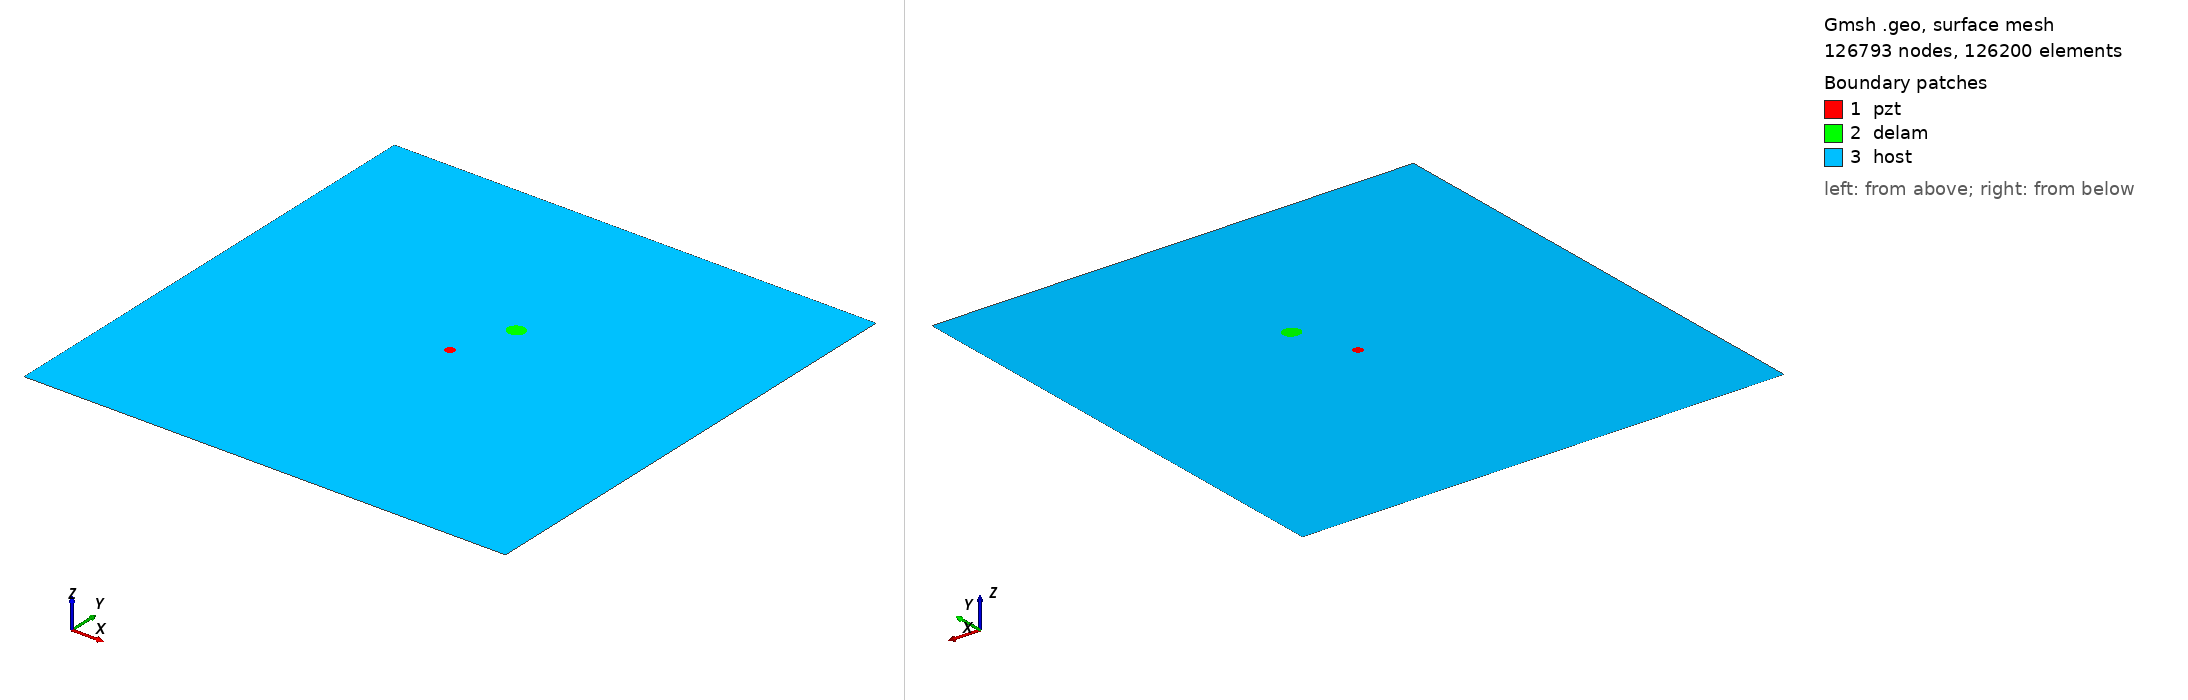

Gmsh geometry script, surface-meshed: 126793 nodes, 126200 surface elements. Boundary patches (legend numbers): 1 pzt, 2 delam, 3 host. Left view from above one corner, right view from below the opposite corner. Legend entries are the model's physical surfaces. The drawing asked Gmsh for element sizes between 1% and 20% of the model's largest extent; the script's own settings can give other sizes.

=== m2_rand_single_delam_92.geo (drawn) ===
SetFactory("OpenCASCADE");
L=0.500000; 
W=0.500000; 
a=0.009021; 
b=0.008416; 
x=0.272948; 
y=0.309858; 
alpha=0.025151 *Pi; 
r=0.005000; 
xpzt=0.250000; 
ypzt=0.250000; 
//+
Point(1) = {0, 0, 0, 1.0};
//+
Point(2) = {L, 0, 0, 1.0};
//+
Point(3) = {L, W, 0, 1.0};
//+
Point(4) = {0, W, 0, 1.0};
//+
Line(1) = {1, 2};
//+
Line(2) = {2, 3};
//+
Line(3) = {3, 4};
//+
Line(4) = {4, 1};
//+
Circle(5) = {xpzt, ypzt, -0, r, 0, 2*Pi};
//+
Ellipse(6) = {x, y, -0, a, b, 0, 2*Pi};
//+
Rotate {{0, 0, 1}, {x, y, 0}, alpha} {
  Curve{6}; 
}
//+
Curve Loop(1) = {4, 1, 2, 3};
//+
Curve Loop(2) = {6};
//+
Curve Loop(3) = {5};
//+
Curve Loop(4) = {6};
//+
Curve Loop(5) = {5};
//+
Plane Surface(1) = {5};
//+
Plane Surface(2) = {4};
//+
Plane Surface(3) = {1, 2, 3};
//+
Point(9) = {xpzt, ypzt, 0, 1.0};
//+
Point{9} In Surface {1};// mesh node at centre of pzt
//+
Physical Surface("pzt") = {1};
//+
Physical Surface("delam") = {2};
//+
Physical Surface("host") = {3};

Mesh.Algorithm = 6; // Frontal
Mesh.CharacteristicLengthFactor = 0.034000;
Mesh.CharacteristicLengthMin = 0.001000;
Mesh.CharacteristicLengthMax = 0.200000;
Mesh.RecombineAll = 1; // Apply recombination algorithm
Mesh.SubdivisionAlgorithm = 1; // 1: all quadrangles
Mesh.Smoothing = 1;
